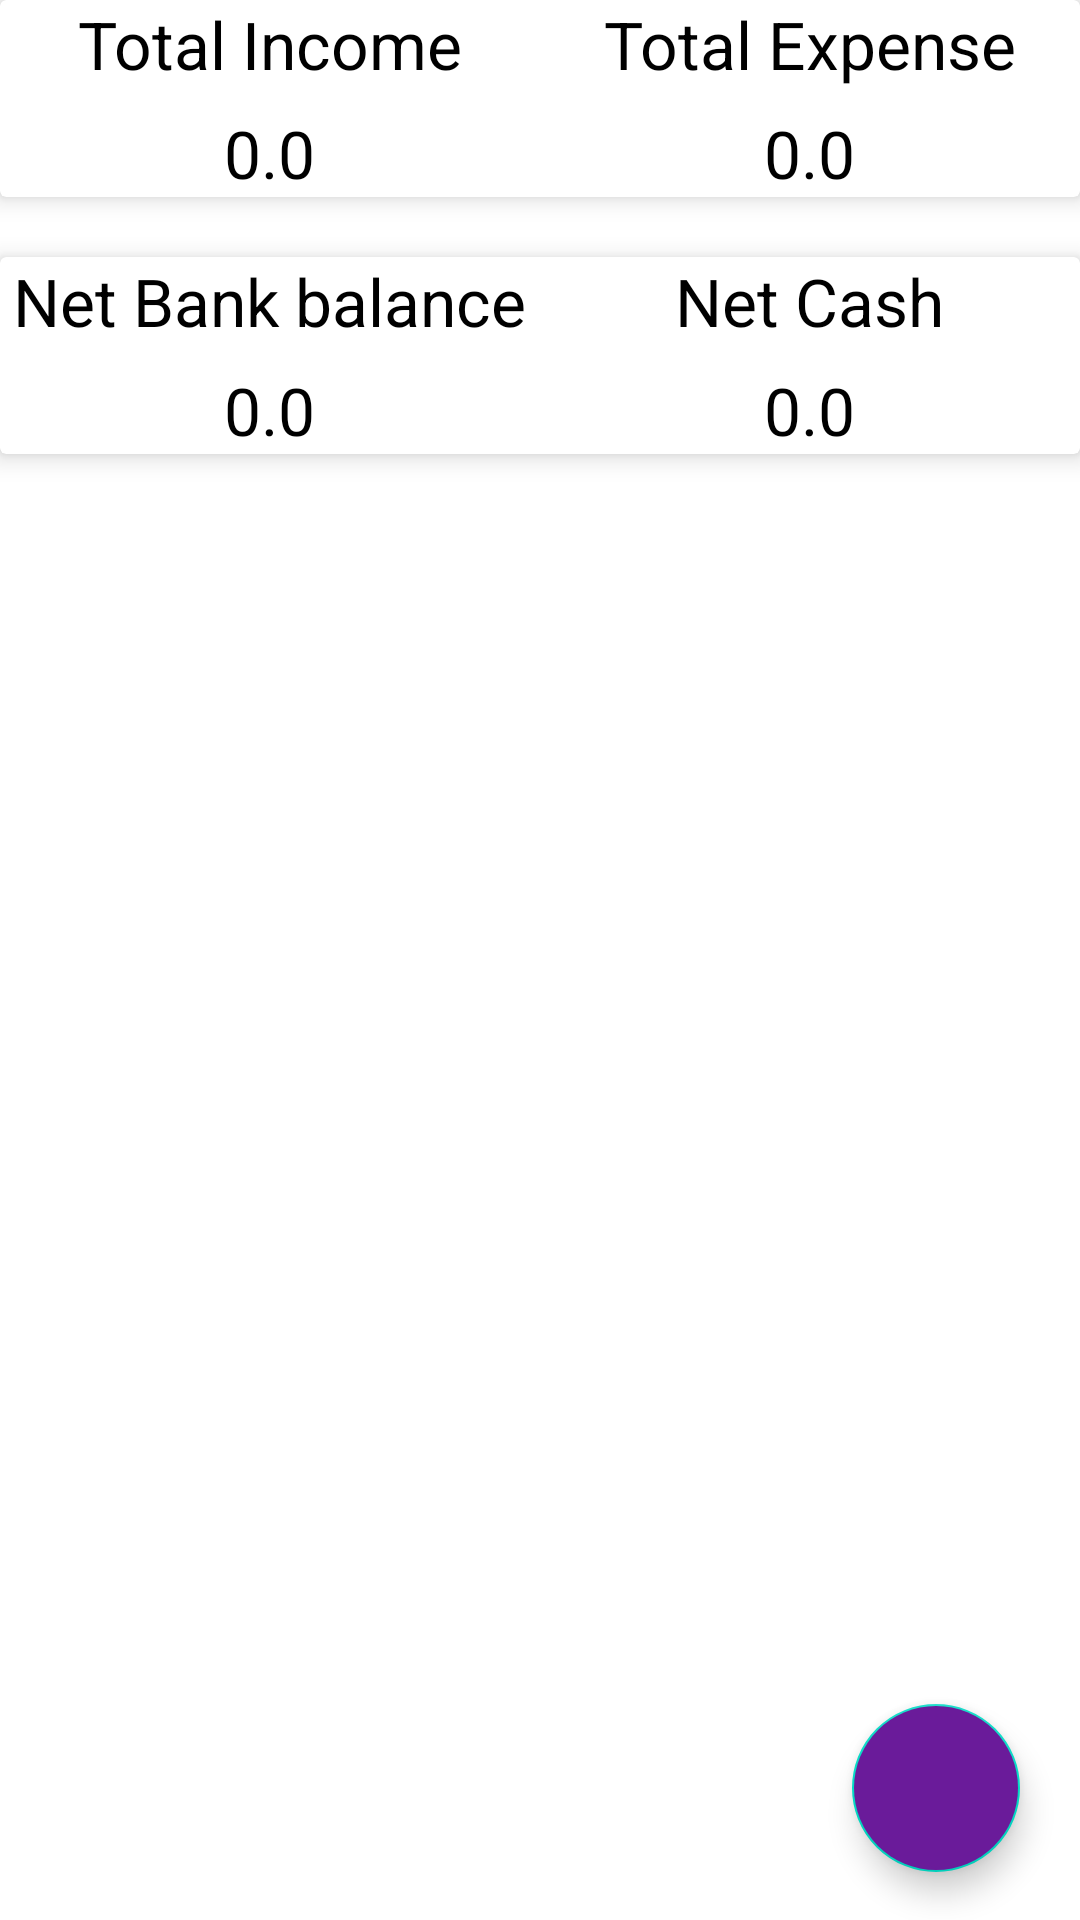

Here is an Android app screen rendered from its layout file. Give the layout XML and the strings, colors and styles it references.
<!-- AndroidManifest.xml: application theme Theme.ExpenseTracker -->
<!-- res/layout/fragment_dash_board.xml -->
<?xml version="1.0" encoding="utf-8"?>
<LinearLayout xmlns:android="http://schemas.android.com/apk/res/android"
    xmlns:tools="http://schemas.android.com/tools"
    android:layout_width="match_parent"
    android:layout_height="match_parent"
    xmlns:app="http://schemas.android.com/apk/res-auto"
    android:orientation="vertical"
    android:id="@+id/dashboard"
    tools:context=".DashBoardFragment">

    <androidx.cardview.widget.CardView
        android:layout_width="match_parent"
        android:layout_height="wrap_content"
        app:cardElevation="5dp"
        android:elevation="10dp">
        <LinearLayout
            android:layout_width="match_parent"
            android:orientation="vertical"
            android:layout_height="wrap_content">

            <LinearLayout
                android:layout_width="match_parent"
                android:layout_height="wrap_content"
                android:orientation="horizontal">

                <RelativeLayout
                    android:layout_width="0dp"
                    android:gravity="center"
                    android:layout_weight="1"
                    android:layout_height="wrap_content">

                    <TextView
                        android:layout_width="wrap_content"
                        android:layout_height="wrap_content"
                        android:text="Total Income"
                        android:id="@+id/Total_Income"
                        android:textAppearance="?android:textAppearanceLarge"
                        android:textColor="@color/black" />

                </RelativeLayout>

                <RelativeLayout
                    android:layout_width="0dp"
                    android:gravity="center"
                    android:layout_weight="1"
                    android:layout_height="wrap_content">
                    <TextView
                        android:layout_width="wrap_content"
                        android:layout_height="wrap_content"
                        android:textAppearance="?android:textAppearanceLarge"
                        android:textColor="@color/black"
                        android:text="Total Expense"/>

                </RelativeLayout>
            </LinearLayout>

            <LinearLayout
                android:layout_width="match_parent"
                android:layout_height="wrap_content"
                android:layout_marginTop="7dp"
                android:orientation="horizontal">

                <RelativeLayout
                    android:layout_width="0dp"
                    android:gravity="center"
                    android:layout_weight="1"
                    android:layout_height="wrap_content">
                    <TextView
                        android:layout_width="wrap_content"
                        android:layout_height="wrap_content"
                        android:id="@+id/income_set_result"
                        android:textAppearance="?android:textAppearanceLarge"
                        android:textColor="@color/black"
                        android:text="0.0"/>

                </RelativeLayout>

                <RelativeLayout
                    android:layout_width="0dp"
                    android:gravity="center"
                    android:layout_weight="1"
                    android:layout_height="wrap_content">
                    <TextView
                        android:id="@+id/expense_set_result"
                        android:layout_width="wrap_content"
                        android:layout_height="wrap_content"
                        android:textAppearance="?android:textAppearanceLarge"
                        android:textColor="@color/black"
                        android:text="0.0"/>

                </RelativeLayout>
            </LinearLayout>
        </LinearLayout>

    </androidx.cardview.widget.CardView>

    <androidx.cardview.widget.CardView
        android:layout_width="match_parent"
        android:layout_height="wrap_content"
        android:layout_marginTop="20dp"
        app:cardElevation="5dp"
        android:elevation="10dp">
        <LinearLayout
            android:layout_width="match_parent"
            android:orientation="vertical"
            android:layout_height="wrap_content">

            <LinearLayout
                android:layout_width="match_parent"
                android:layout_height="wrap_content"
                android:orientation="horizontal">

                <RelativeLayout
                    android:layout_width="0dp"
                    android:gravity="center"
                    android:layout_weight="1"
                    android:layout_height="wrap_content">

                    <TextView
                        android:layout_width="wrap_content"
                        android:layout_height="wrap_content"
                        android:text="Net Bank balance"
                        android:textAppearance="?android:textAppearanceLarge"
                        android:textColor="@color/black" />

                </RelativeLayout>

                <RelativeLayout
                    android:layout_width="0dp"
                    android:gravity="center"
                    android:layout_weight="1"
                    android:layout_height="wrap_content">
                    <TextView
                        android:layout_width="wrap_content"
                        android:layout_height="wrap_content"
                        android:textAppearance="?android:textAppearanceLarge"
                        android:textColor="@color/black"
                        android:text="Net Cash"/>

                </RelativeLayout>
            </LinearLayout>

            <LinearLayout
                android:layout_width="match_parent"
                android:layout_height="wrap_content"
                android:layout_marginTop="7dp"
                android:orientation="horizontal">

                <RelativeLayout
                    android:layout_width="0dp"
                    android:gravity="center"
                    android:layout_weight="1"
                    android:layout_height="wrap_content">
                    <TextView
                        android:layout_width="wrap_content"
                        android:layout_height="wrap_content"
                        android:id="@+id/bank_set_result"
                        android:textAppearance="?android:textAppearanceLarge"
                        android:textColor="@color/black"
                        android:text="0.0"/>

                </RelativeLayout>

                <RelativeLayout
                    android:layout_width="0dp"
                    android:gravity="center"
                    android:layout_weight="1"
                    android:layout_height="wrap_content">
                    <TextView
                        android:id="@+id/cash_set_result"
                        android:layout_width="wrap_content"
                        android:layout_height="wrap_content"
                        android:textAppearance="?android:textAppearanceLarge"
                        android:textColor="@color/black"
                        android:text="0.0"/>

                </RelativeLayout>
            </LinearLayout>
        </LinearLayout>

    </androidx.cardview.widget.CardView>

    <androidx.coordinatorlayout.widget.CoordinatorLayout
        android:layout_width="match_parent"
        android:layout_height="match_parent">
        <LinearLayout
            android:layout_width="wrap_content"
            android:layout_gravity="bottom|end"
            android:layout_marginRight="15dp"
            android:layout_marginBottom="160dp"
            android:layout_height="wrap_content">
            <TextView
                android:layout_width="wrap_content"
                android:layout_height="wrap_content"
                android:id="@+id/expense_ft_text"
                android:padding="5dp"
                android:textColor="@color/white"
                android:background="@color/toolbar_color"
                android:layout_gravity="center"
                android:layout_marginRight="5dp"
                android:visibility="invisible"
                android:text="Expense"
                android:textAppearance="?android:textAppearanceSmall"/>
            <com.google.android.material.floatingactionbutton.FloatingActionButton
                android:layout_width="wrap_content"
                android:layout_height="wrap_content"
                android:id="@+id/expense_Ft_button"
                android:layout_gravity="bottom|end"
                android:backgroundTint="#03fcf4"
                android:elevation="6dp"
                app:fabSize="mini"
                android:visibility="invisible"
                app:pressedTranslationZ="12dp"
                android:src="@drawable/expense"/>

        </LinearLayout>
        <LinearLayout
            android:layout_width="wrap_content"
            android:layout_gravity="bottom|end"
            android:layout_marginBottom="90dp"
            android:layout_marginRight="15dp"
            android:layout_height="wrap_content">

            <TextView
                android:layout_width="wrap_content"
                android:layout_height="wrap_content"
                android:id="@+id/income_ft_text"
                android:padding="5dp"
                android:textColor="@color/white"
                android:background="@color/toolbar_color"
                android:layout_gravity="center"
                android:layout_marginRight="5dp"
                android:visibility="invisible"
                android:text="Income"
                android:textAppearance="?android:textAppearanceSmall"/>
            <com.google.android.material.floatingactionbutton.FloatingActionButton
                android:layout_width="wrap_content"
                android:layout_height="wrap_content"
                android:id="@+id/income_Ft_button"
                android:layout_gravity="bottom|end"
                android:backgroundTint="#1ce10a"
                android:elevation="6dp"
                app:fabSize="mini"
                android:visibility="invisible"
                app:pressedTranslationZ="12dp"
                android:src="@drawable/income"/>


        </LinearLayout>
        <com.google.android.material.floatingactionbutton.FloatingActionButton
            android:layout_width="wrap_content"
            android:id="@+id/fb_main_plus_btn"
            android:layout_gravity="bottom|end"
            android:layout_marginBottom="16dp"
            android:layout_marginRight="20dp"
            android:backgroundTint="#6A1B9A"
            app:fabSize="normal"
            android:src="@drawable/income"
            android:layout_height="wrap_content"/>
    </androidx.coordinatorlayout.widget.CoordinatorLayout>


</LinearLayout>
<!-- resources referenced by this layout -->
<resources>
  <color name="black">#FF000000</color>
  <color name="toolbar_color">#023535</color>
  <color name="white">#FFFFFFFF</color>
  <style name="Theme.ExpenseTracker" parent="Theme.MaterialComponents.DayNight.DarkActionBar">
          
          <item name="colorPrimary">@color/purple_500</item>
          <item name="colorPrimaryVariant">@color/purple_700</item>
          <item name="colorOnPrimary">@color/white</item>
          
          <item name="colorSecondary">@color/teal_200</item>
          <item name="colorSecondaryVariant">@color/teal_700</item>
          <item name="colorOnSecondary">@color/black</item>
          
          <item name="android:statusBarColor" tools:targetApi="l">?attr/colorPrimaryVariant</item>
          
          <item name="windowActionBar">false</item>
          <item name="windowNoTitle">true</item>
      </style>
  <color name="purple_500">#FF6200EE</color>
  <color name="purple_700">#5834AA</color>
  <color name="teal_200">#FF03DAC5</color>
  <color name="teal_700">#1D706F</color>
</resources>
